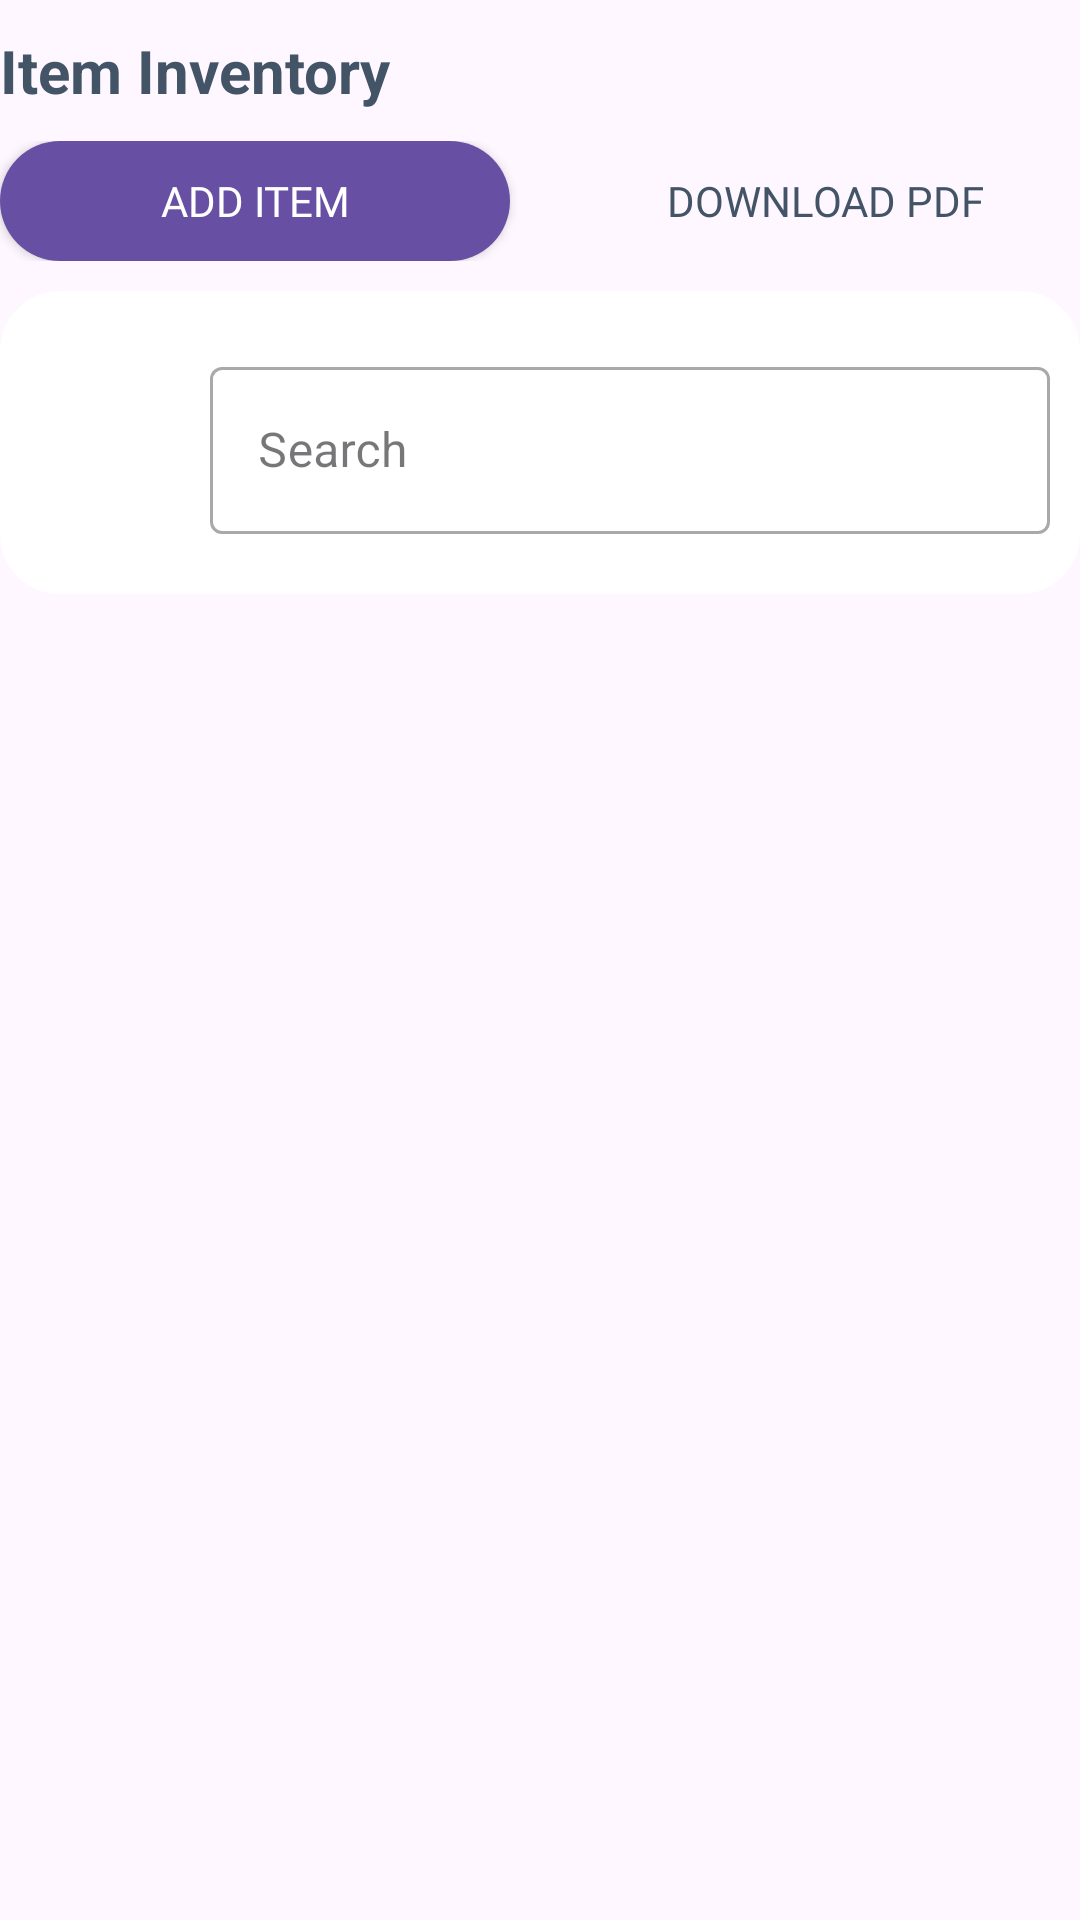

Android layout source for this screen:
<!-- AndroidManifest.xml: application theme Theme.MantraDashboard -->
<!-- res/layout/fragment_item_inventory.xml -->
<?xml version="1.0" encoding="utf-8"?>
<FrameLayout xmlns:android="http://schemas.android.com/apk/res/android"
    xmlns:tools="http://schemas.android.com/tools"
    android:layout_width="match_parent"
    android:layout_height="match_parent"
    tools:context=".FragmentItemInventory">

        <LinearLayout
            android:layout_width="match_parent"
            android:layout_height="wrap_content"
            android:layout_marginTop="10dp"
            android:layout_marginBottom="100dp"
            android:orientation="vertical">

            <LinearLayout
                android:layout_width="wrap_content"
                android:layout_height="wrap_content"
                android:gravity="center"
                android:orientation="vertical">

                <TextView
                    android:layout_width="wrap_content"
                    android:layout_height="wrap_content"
                    android:text="Item Inventory"
                    android:textColor="@color/black"
                    android:textSize="20sp"
                    android:textStyle="bold" />

            </LinearLayout>

            <LinearLayout
                android:layout_width="match_parent"
                android:layout_height="wrap_content"
                android:layout_marginVertical="10dp"
                android:weightSum="2"
                android:gravity="center">

                <Button
                    android:id="@+id/btn_add_item"
                    android:layout_width="match_parent"
                    android:layout_height="40dp"
                    android:layout_marginEnd="10dp"
                    android:layout_weight="1"
                    android:fontFamily="@font/inter"
                    android:text="Add Item"
                    android:textColor="@color/white"
                    android:background="@drawable/rounded_button"
                    />

                <Button
                    android:id="@+id/downloadPdf_item"
                    android:layout_width="match_parent"
                    android:layout_height="40dp"
                    android:layout_marginStart="10dp"
                    android:layout_weight="1"
                    android:background="#00000000"
                    android:fontFamily="@font/inter"
                    android:text="Download PDF"
                    android:textColor="@color/black" />

            </LinearLayout>

            <LinearLayout
                android:layout_width="match_parent"
                android:layout_height="wrap_content"
                android:background="@drawable/rounded__background_white"
                android:orientation="vertical"
                android:padding="10dp">

                <LinearLayout
                    android:layout_width="match_parent"
                    android:layout_height="match_parent"
                    android:orientation="horizontal"
                    android:layout_marginVertical="10dp">

                    <ImageView
                        android:layout_width="40dp"
                        android:layout_height="40dp"
                        android:src="@drawable/baseline_search_24"
                        android:layout_gravity="center_vertical"
                        android:layout_marginHorizontal="10dp"/>

                    <com.google.android.material.textfield.TextInputLayout
                        android:layout_width="match_parent"
                        android:layout_height="wrap_content"
                        android:id="@+id/btn_search"
                        android:hint="Search"
                        style="@style/Widget.MaterialComponents.TextInputLayout.OutlinedBox">

                        <com.google.android.material.textfield.TextInputEditText
                            android:layout_width="match_parent"
                            android:layout_height="wrap_content"
                            android:inputType="text"/>

                    </com.google.android.material.textfield.TextInputLayout>

                </LinearLayout>

                <androidx.recyclerview.widget.RecyclerView
                    android:id="@+id/rv_item_inventory"
                    android:layout_width="match_parent"
                    android:layout_height="match_parent"
                    tools:listitem="@layout/rv_dynamic_items">

                </androidx.recyclerview.widget.RecyclerView>

            </LinearLayout>
        </LinearLayout>
</FrameLayout>
<!-- res/layout/rv_dynamic_items.xml (included above) -->
<?xml version="1.0" encoding="utf-8"?>
<androidx.cardview.widget.CardView
    xmlns:android="http://schemas.android.com/apk/res/android"
    android:layout_width="match_parent"
    android:layout_height="wrap_content">

    <LinearLayout
        android:layout_width="match_parent"
        android:layout_height="wrap_content"
        android:layout_marginVertical="5dp">

        <LinearLayout
            android:layout_width="wrap_content"
            android:layout_height="match_parent"
            android:layout_marginHorizontal="10dp"
            android:gravity="center">

            <de.hdodenhof.circleimageview.CircleImageView
                android:layout_width="wrap_content"
                android:layout_height="match_parent"
                android:layout_margin="6dp"
                android:src="@mipmap/ic_launcher"
                android:id="@+id/item_img"/>

        </LinearLayout>

        <LinearLayout
            android:layout_width="match_parent"
            android:layout_height="wrap_content"
            android:layout_marginHorizontal="10dp"
            android:orientation="vertical">

            <TextView
                android:id="@+id/item_name"
                android:layout_width="wrap_content"
                android:layout_height="wrap_content"
                android:text="Name of Supply"
                android:textColor="@color/black"
                android:textSize="20sp" />

            <TextView
                android:id="@+id/item_type"
                android:layout_width="wrap_content"
                android:layout_height="wrap_content"
                android:gravity="center"
                android:text="Medical Supply"
                android:textColor="@color/black"
                android:textSize="16sp" />

            <LinearLayout
                android:layout_width="wrap_content"
                android:layout_height="wrap_content">

                <TextView
                    android:layout_width="wrap_content"
                    android:layout_height="wrap_content"
                    android:layout_marginEnd="5dp"
                    android:layout_gravity="center_vertical"
                    android:text="Qty:"
                    android:textColor="@color/black"
                    android:textSize="14sp" />

                <TextView
                    android:id="@+id/item_quantity"
                    android:layout_width="wrap_content"
                    android:layout_height="wrap_content"
                    android:gravity="center"
                    android:text="@string/stock"
                    android:textColor="@color/black"
                    android:textSize="20sp"
                    android:textStyle="bold" />

                <TextView
                    android:id="@+id/item_unit"
                    android:layout_width="wrap_content"
                    android:layout_height="wrap_content"
                    android:paddingHorizontal="5dp"
                    android:layout_marginHorizontal="5dp"
                    android:background="@drawable/rounded__background_light_blue"
                    android:gravity="center"
                    android:text="Box"
                    android:textColor="@color/primary"
                    android:textSize="14sp" />

            </LinearLayout>

            <LinearLayout
                android:layout_width="match_parent"
                android:layout_height="wrap_content"
                android:orientation="horizontal"
                android:layout_marginTop="5dp">

                <Button
                    android:id="@+id/btn_edit"
                    android:layout_width="wrap_content"
                    android:layout_height="35dp"
                    android:layout_marginEnd="10dp"
                    android:layout_weight="1"
                    android:fontFamily="@font/inter"
                    android:text="Edit"
                    android:textColor="@color/white"
                    android:background="@drawable/rounded_button"/>

                <Button
                android:id="@+id/btn_add_trans"
                android:layout_width="wrap_content"
                android:layout_height="35dp"
                android:layout_marginEnd="10dp"
                android:layout_weight="1"
                android:fontFamily="@font/inter"
                android:text="Add Transaction"
                android:textColor="@color/yellow"
                android:background="@color/invisible" />

            </LinearLayout>

        </LinearLayout>
    </LinearLayout>

</androidx.cardview.widget.CardView>
<!-- resources referenced by this layout -->
<resources>
  <color name="black">#425466</color>
  <color name="invisible">#00000000</color>
  <color name="primary">#6750A4</color>
  <color name="white">#FFFFFFFF</color>
  <color name="yellow">#FDB623</color>
  <!-- drawable rounded__background_light_blue (drawable) -->
  <?xml version="1.0" encoding="utf-8"?>
  <shape xmlns:android="http://schemas.android.com/apk/res/android">
      <size android:width="5dp" android:height="2dp" />
      <solid android:color="@color/light_blue" /> 
      <corners android:radius="8dp" /> 
  </shape>
  <!-- drawable rounded__background_white (drawable) -->
  <?xml version="1.0" encoding="utf-8"?>
  <shape xmlns:android="http://schemas.android.com/apk/res/android">
      <solid android:color="@color/white" /> 
      <corners android:radius="20dp" /> 
  </shape>
  <!-- drawable rounded_button (drawable) -->
  <?xml version="1.0" encoding="utf-8"?>
  <shape xmlns:android="http://schemas.android.com/apk/res/android">
      <size android:width="5dp" android:height="1dp" />
      <solid android:color="@color/primary" /> 
      <corners android:radius="30dp" /> 
  </shape>
  <string name="stock">Stock</string>
  <style name="Theme.MantraDashboard" parent="Base.Theme.MantraDashboard" />
  <color name="light_blue">#B5CBFF</color>
  <style name="Base.Theme.MantraDashboard" parent="Theme.Material3.DayNight.NoActionBar">
          
          
      </style>
</resources>
